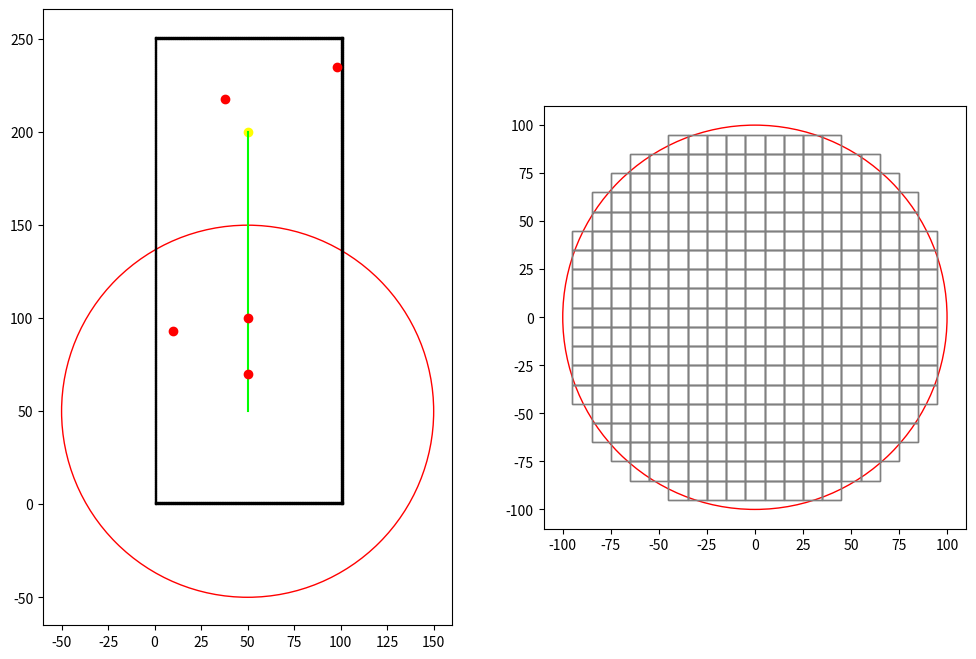

Source code (Python):
import numpy as np
import matplotlib.pyplot as plt
from matplotlib.animation import FuncAnimation, FFMpegWriter

# Define colors
BLACK = (0, 0, 0)
WHITE = (1, 1, 1)
RED = (1, 0, 0)
GREEN = (0, 1, 0)
YELLOW = (1, 1, 0)
BLUE = (0, 0, 1)

RADIUS = 100
SQUARE_SIZE = 10
SPEED = 2
OBSTACLE_RADIUS = SQUARE_SIZE / 3

# Define map dimensions
WIDTH = 200
HEIGHT = 300
START = (50, 50)
GOAL = (50, 200)
TURN_RATE = 5
INITIAL_HEADING = 90
STEP = 150 / SPEED

def closest_multiple(n, mult):
    return int((n + mult / 2) // mult) * mult

class asv_visualization:
    def __init__(self, width, height):
        self.width = width
        self.height = height
        self.heading = INITIAL_HEADING
        self.speed = SPEED
        self.turn_rate = TURN_RATE
        self.start_pos = START
        self.step = STEP
        self.goal = GOAL
        self.grid_dict = {}  # Initialize grid dictionary

    def generate_grid(self, radius, square_size, center):
        x = np.arange(-radius + square_size, radius, square_size)
        y = np.arange(-radius + square_size, radius, square_size)
        grid = []
        for i in x:
            for j in y:
                if np.sqrt(i ** 2 + j ** 2) <= radius:
                    grid.append((center[0] + i, center[1] + j))
        return grid

    def generate_static_obstacles(self, num):
        obstacles = [{'pos': np.array([50, 70]), 'weight': 0.9}, {'pos': np.array([50, 100]), 'weight': 0.9}]
        for _ in range(num):
            pos = np.random.randint(0, [100, 250])
            obstacles.append({'pos': pos, 'weight': 0.9})
        return obstacles

    def draw_path(self):
        self.step_count = 0
        self.speed = self.speed
        self.current_heading = self.heading
        self.left_path = [self.start_pos]
        self.left_heading = [self.heading]
        self.position = self.start_pos

        while self.step_count < self.step:
            self.position = (self.position[0] + self.speed * np.cos(np.radians(self.current_heading)),
                             self.position[1] + self.speed * np.sin(np.radians(self.current_heading)))
            self.left_path.append(self.position)
            self.left_heading.append(self.current_heading)
            self.current_heading = self.current_heading
            self.step_count += 1

        static_obstacles = self.generate_static_obstacles(3)

        boundary = []
        for x in range(0, 100 + 1):
            boundary.append((x, 0))
            boundary.append((x, 250))
        for y in range(0, 250 + 1):
            boundary.append((0, y))
            boundary.append((100, y))

        fig, (ax1, ax2) = plt.subplots(1, 2, figsize=(12, 8))
        ax1.set_aspect('equal')
        ax2.set_aspect('equal')

        self.agent_1, = ax1.plot([], [], marker='^', color=BLUE)
        self.agent_2, = ax2.plot([], [], marker='^', color=BLUE)
        observation_horizon1 = plt.Circle(START, RADIUS, color='r', fill=False)
        observation_horizon2 = plt.Circle((0, 0), RADIUS, color='r', fill=False)  # Static center
        ax1.add_patch(observation_horizon1)
        ax2.add_patch(observation_horizon2)

        ax1.plot(GOAL[0], GOAL[1], marker='o', color=YELLOW)

        for (x, y) in boundary:
            boundary_line = plt.Rectangle((x, y), 1, 1, edgecolor='black', facecolor='black')
            ax1.add_patch(boundary_line)

        self.path = []
        for y in range(START[1], GOAL[1] + 1):
            self.path.append((START[0], y))

        path_array = np.array(self.path)
        ax1.plot(path_array[:, 0], path_array[:, 1], '-', color=GREEN)

        for obj in static_obstacles:
            x, y = obj['pos']
            ax1.plot(x, y, marker='o', color=RED)

        squares_ax2 = []

        def init():
            self.agent_1.set_data([], [])
            self.agent_2.set_data([], [])
            observation_horizon1.center = START
            grid = self.generate_grid(RADIUS, SQUARE_SIZE, (0, 0))  # Static grid for second plot
            for (cx, cy) in grid:
                rect = plt.Rectangle((cx - SQUARE_SIZE / 2, cy - SQUARE_SIZE / 2), SQUARE_SIZE, SQUARE_SIZE,
                                     edgecolor='gray', facecolor='none')
                ax2.add_patch(rect)
                squares_ax2.append(rect)
            return self.agent_1, self.agent_2, observation_horizon1, observation_horizon2, *squares_ax2

        def calculate_weight(obj_type, distance):
            if obj_type == "goal":
                return 1
            elif obj_type == "wall" or obj_type == "static":
                return 0.9
            elif obj_type == "ship":
                return 0.8
            elif obj_type == "ship_prediction":
                return -0.8 * (0.85 ** distance)
            return 0

        def reset():
            for square in squares_ax2:
                square.remove()
            squares_ax2.clear()

        def update(frame):
            agent_pos = self.left_path[frame]
            self.agent_1.set_data(agent_pos[0], agent_pos[1])
            self.agent_2.set_data(0, 0)  # Static center

            # Update the observation circle in the first plot to move with the agent
            observation_horizon1.center = agent_pos

            # Reset gridDict for the new frame
            self.grid_dict.clear()

            # Draw new grid squares
            grid = self.generate_grid(RADIUS, SQUARE_SIZE, (0, 0))  # Static grid for second plot
            for (cx, cy) in grid:
                self.grid_dict[(cx, cy)] = {'coordinates': (cx, cy), 'weight': 0}  # Initialize gridDict with default weights

            # Update gridDict based on the current environment state within observation range
            for obj in static_obstacles + [{'pos': self.goal, 'weight': 1}] + [{'pos': p, 'weight': 0.8} for p in self.path]:
                obj_pos = obj['pos']
                if np.linalg.norm(np.array(agent_pos) - np.array(obj_pos)) <= RADIUS:
                    m = obj_pos[0]
                    n = obj_pos[1]
                    m = np.sign(m) * closest_multiple(abs(m), SQUARE_SIZE)
                    n = np.sign(n) * closest_multiple(abs(n), SQUARE_SIZE)
                    if (m, n) in self.grid_dict:
                        self.grid_dict[(m, n)]['weight'] = obj['weight']

            # Update the static grid squares based on gridDict
            reset()  # Remove previous grid squares
            print(self.grid_dict)
            for (cx, cy), data in self.grid_dict.items():
                weight = data['weight']
                color = 'none'
                if weight == 1:
                    color = YELLOW
                elif weight == 0.9:
                    color = RED
                elif weight == 0.8:
                    color = GREEN

                rect = plt.Rectangle((cx - SQUARE_SIZE / 2, cy - SQUARE_SIZE / 2), SQUARE_SIZE, SQUARE_SIZE,
                                     edgecolor='gray', facecolor=color)
                ax2.add_patch(rect)
                squares_ax2.append(rect)

            return self.agent_1, self.agent_2, observation_horizon1, observation_horizon2, *squares_ax2

        ani = FuncAnimation(fig, update, frames=len(self.left_path), init_func=init, blit=True)
        plt.show()

        # Save animation
        # writer = FFMpegWriter(fps=10, metadata=dict(artist='Me'), bitrate=1800)
        # ani.save("asv_navigation.mp4", writer=writer)

asv = asv_visualization(WIDTH, HEIGHT)
asv.draw_path()
